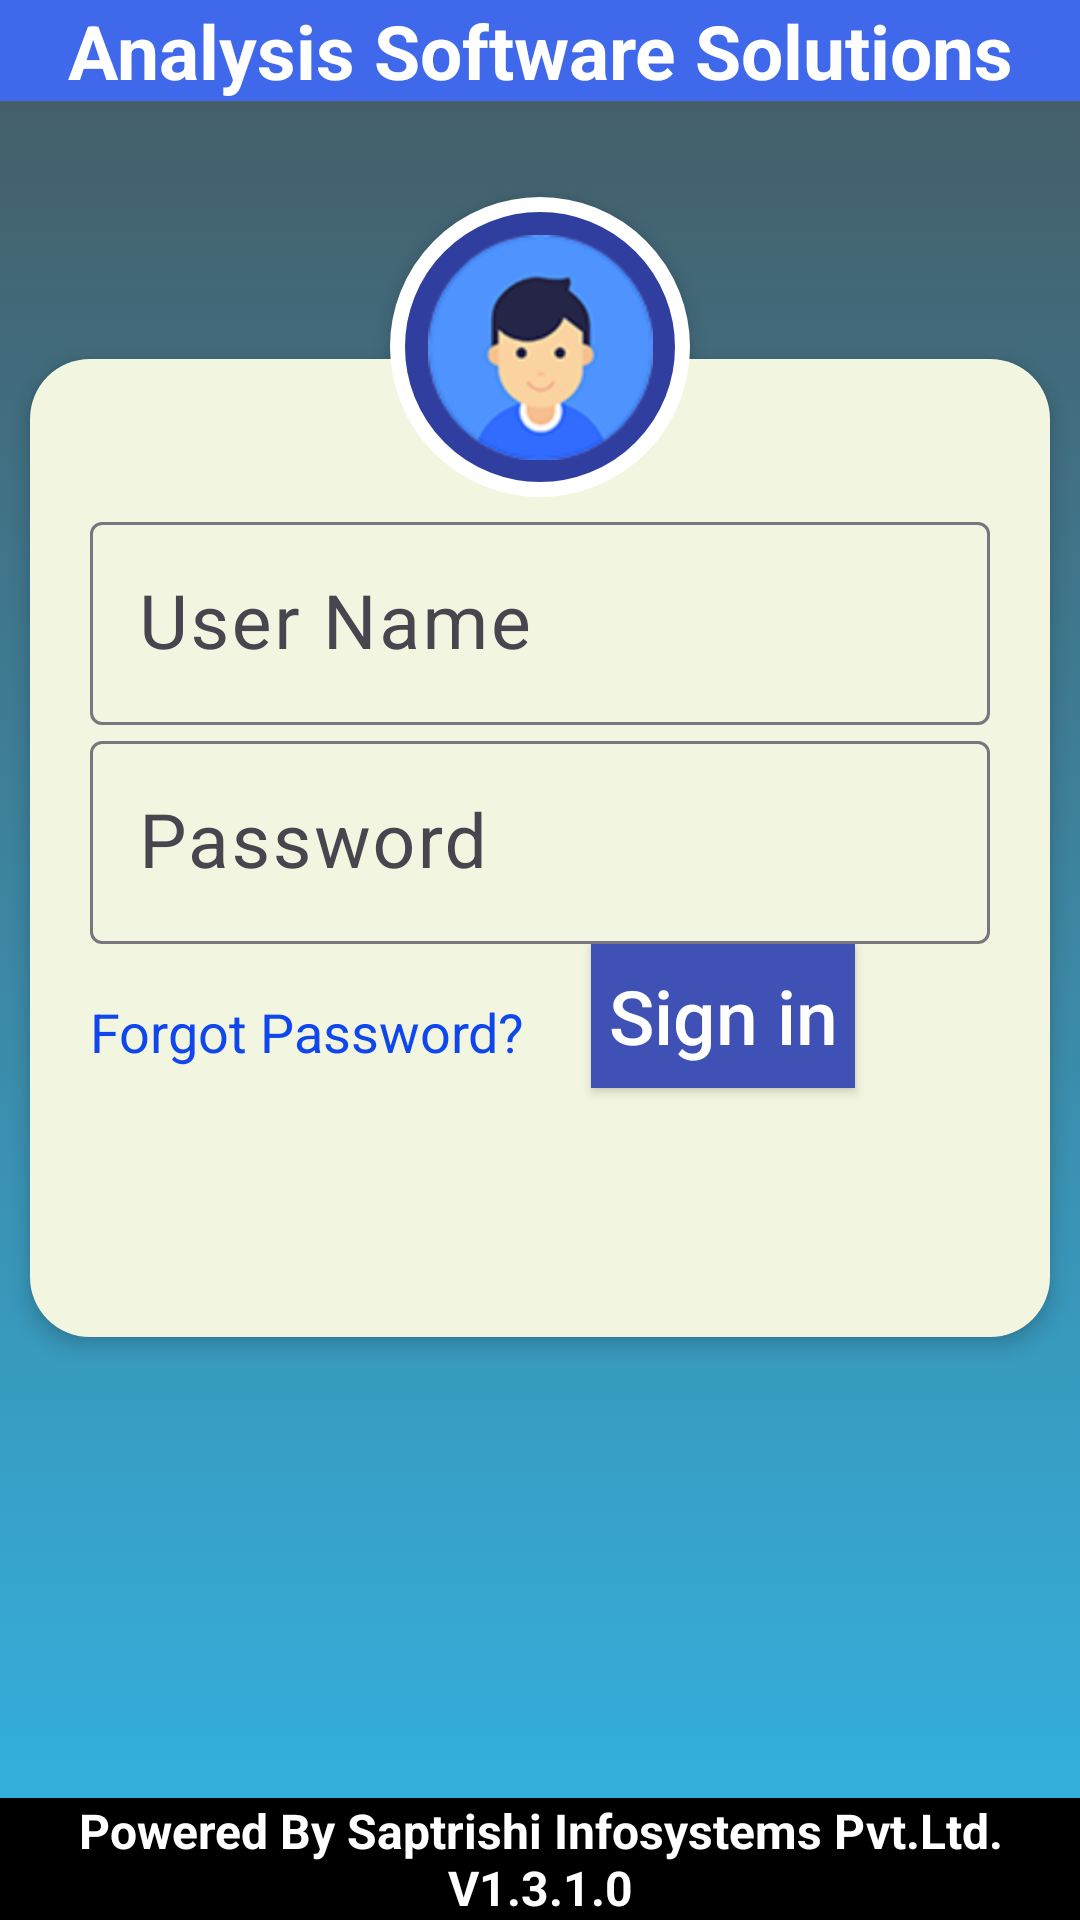

Reconstruct the res/layout file that produces this screen, plus the resources it refers to.
<!-- AndroidManifest.xml: application theme Theme.Hotelkotapp -->
<!-- res/layout/activity_login.xml -->
<?xml version="1.0" encoding="utf-8"?>
<RelativeLayout xmlns:android="http://schemas.android.com/apk/res/android"
    android:layout_width="match_parent"
    android:layout_height="match_parent"
    android:background="@drawable/splashbackground"
    android:orientation="vertical"
    >

    <TextView
        android:id="@+id/login_title"
        android:layout_width="fill_parent"
        android:layout_height="wrap_content"
        android:layout_marginBottom="16sp"
        android:gravity="center"
        android:text="@string/header"
        android:background="#4068ea"
        android:textColor="#fff"
        android:textSize="25dp"
        android:textStyle="bold"

        />

    <RelativeLayout
        android:layout_width="match_parent"
        android:layout_height="326dp"
        android:layout_below="@+id/login_title"
        android:layout_marginLeft="10sp"
        android:layout_marginTop="70sp"
        android:layout_marginRight="10sp"
        android:background="@drawable/user_background"
        android:elevation="4sp"
        android:gravity="center"
        android:orientation="vertical"
        android:padding="20sp"


        >

        <LinearLayout
            android:layout_width="fill_parent"
            android:layout_height="wrap_content"
            android:orientation="vertical"
            android:paddingTop="10dp">
            <TextView
                android:layout_width="match_parent"
                android:layout_height="wrap_content"
                android:text="Error Msg!"
                android:visibility="gone"
                android:layout_marginTop="5dp"
                android:textSize="12dp"
                android:textStyle="bold"
                android:padding="10dp"
                android:layout_gravity="center"
                android:gravity="center"
                android:textColor="@color/red"
                android:id="@+id/tv_error"/>

            <com.google.android.material.textfield.TextInputLayout
                android:layout_width="match_parent"
                android:layout_height="wrap_content"

                >

                <EditText
                    android:id="@+id/et_userid"
                    android:layout_width="fill_parent"
                    android:layout_height="wrap_content"
                    android:drawableLeft="@drawable/user"
                    android:drawableTint="#FF4081"
                    android:hint="User Name"
                    android:inputType="textEmailAddress"
                    android:singleLine="true"
                    android:textSize="25sp" />
            </com.google.android.material.textfield.TextInputLayout>

            <com.google.android.material.textfield.TextInputLayout
                android:layout_width="match_parent"
                android:layout_height="wrap_content">

                <EditText
                    android:id="@+id/et_password"
                    android:layout_width="fill_parent"
                    android:layout_height="wrap_content"
                    android:layout_marginTop="16sp"
                    android:drawableLeft="@drawable/lock"
                    android:drawableTint="#FF4081"
                    android:hint="Password"
                    android:inputType="textPassword"
                    android:singleLine="true"
                    android:textSize="25sp" />
            </com.google.android.material.textfield.TextInputLayout>

            <LinearLayout
                android:layout_width="wrap_content"
                android:layout_height="match_parent"
                android:orientation="horizontal">

                <TextView
                    android:layout_width="wrap_content"
                    android:layout_height="wrap_content"
                    android:layout_gravity=""
                    android:layout_marginTop="12dp"
                    android:onClick="forgotpassword"
                    android:paddingTop="5sp"
                    android:text="Forgot Password?"
                    android:textColor="#0f47ed"
                    android:textSize="18sp" />


                <Button
                    android:layout_width="match_parent"
                    android:layout_height="wrap_content"
                    android:layout_gravity="left"
                    android:layout_margin="22sp"
                    android:background="@color/primary"
                    android:onClick="submitit"
                    android:text="Sign in"
                    android:textAllCaps="false"
                    android:textColor="#fff"
                    android:textSize="25sp"

                    />


            </LinearLayout>
        </LinearLayout>
    </RelativeLayout>

    <ImageButton
        android:id="@+id/user_profile_photo"
        android:layout_width="100sp"
        android:layout_height="100sp"
        android:layout_below="@+id/login_title"
        android:layout_centerHorizontal="true"
        android:layout_marginTop="16sp"
        android:background="@drawable/user_profile_image_background"
        android:elevation="4sp"
        android:src="@drawable/user_image1" />

    <TextView
        android:id="@+id/textView"
        android:layout_width="match_parent"
        android:layout_height="wrap_content"
        android:layout_alignParentBottom="true"
        android:layout_centerHorizontal="true"
        android:text="@string/footer"
        android:textSize="16dp"
        android:gravity="center"
        android:background="#000000"
        android:textColor="#fff"
        android:textStyle="bold"

        />
    <ProgressBar
        android:id="@+id/simpleProgressBar"
        android:layout_width="wrap_content"
        android:layout_height="wrap_content"
        android:visibility="invisible"
        android:layout_centerHorizontal="true"/>
</RelativeLayout>
<!-- resources referenced by this layout -->
<resources>
  <color name="primary">#3f51b5</color>
  <color name="red">#F44336</color>
  <!-- drawable splashbackground (drawable) -->
  <?xml version="1.0" encoding="UTF-8"?>
  <selector xmlns:android="http://schemas.android.com/apk/res/android">
      <item>
          <shape>
              <gradient
                  android:startColor="@color/holo_blue_light"
                  android:endColor="@color/blue_grey"
                  android:angle="90"/>
          </shape>
      </item>
  </selector>
  <!-- drawable user_background (drawable) -->
  <?xml version="1.0" encoding="utf-8"?>
  <shape xmlns:android="http://schemas.android.com/apk/res/android"
      android:shape="rectangle">
  
      
      <solid android:color="#f2f5df"></solid>
  
      
      <stroke
          android:width="0dp"
          android:color="@color/white"></stroke>
  
      
      <padding
          android:bottom="10dp"
          android:left="60dp"
          android:right="60dp"
          android:top="10dp"></padding>
  
      
      <corners
          android:bottomLeftRadius="20dp"
          android:bottomRightRadius="20dp"
          android:topLeftRadius="20dp"
          android:topRightRadius="20dp" />
  
  </shape>
  <!-- drawable user_image1: png bitmap (drawable-xhdpi, 19362 bytes) -->
  <!-- drawable user_profile_image_background (drawable) -->
  <?xml version="1.0" encoding="utf-8"?>
  <shape xmlns:android="http://schemas.android.com/apk/res/android"
      android:shape="rectangle">
      <corners android:radius="1000dp" />
      <solid android:color="@color/primary_dark" />
      <stroke
          android:width="5dip"
          android:color="@color/color_white" />
      <padding
          android:bottom="4dp"
          android:left="4dp"
          android:right="4dp"
          android:top="4dp" />
  </shape>
  <string name="footer">Powered By Saptrishi Infosystems Pvt.Ltd.\ V1.3.1.0</string>
  <string name="header">Analysis Software Solutions</string>
  <style name="Theme.Hotelkotapp" parent="Base.Theme.Hotelkotapp" />
  <color name="holo_blue_light">#ff33b5e5</color>
  <color name="blue_grey">#455A64</color>
  <color name="white">#ffffff</color>
  <color name="primary_dark">#303f9f</color>
  <color name="color_white">#FFFFFF</color>
  <style name="Base.Theme.Hotelkotapp" parent="Theme.Material3.DayNight.NoActionBar">
          
          
      </style>
</resources>
